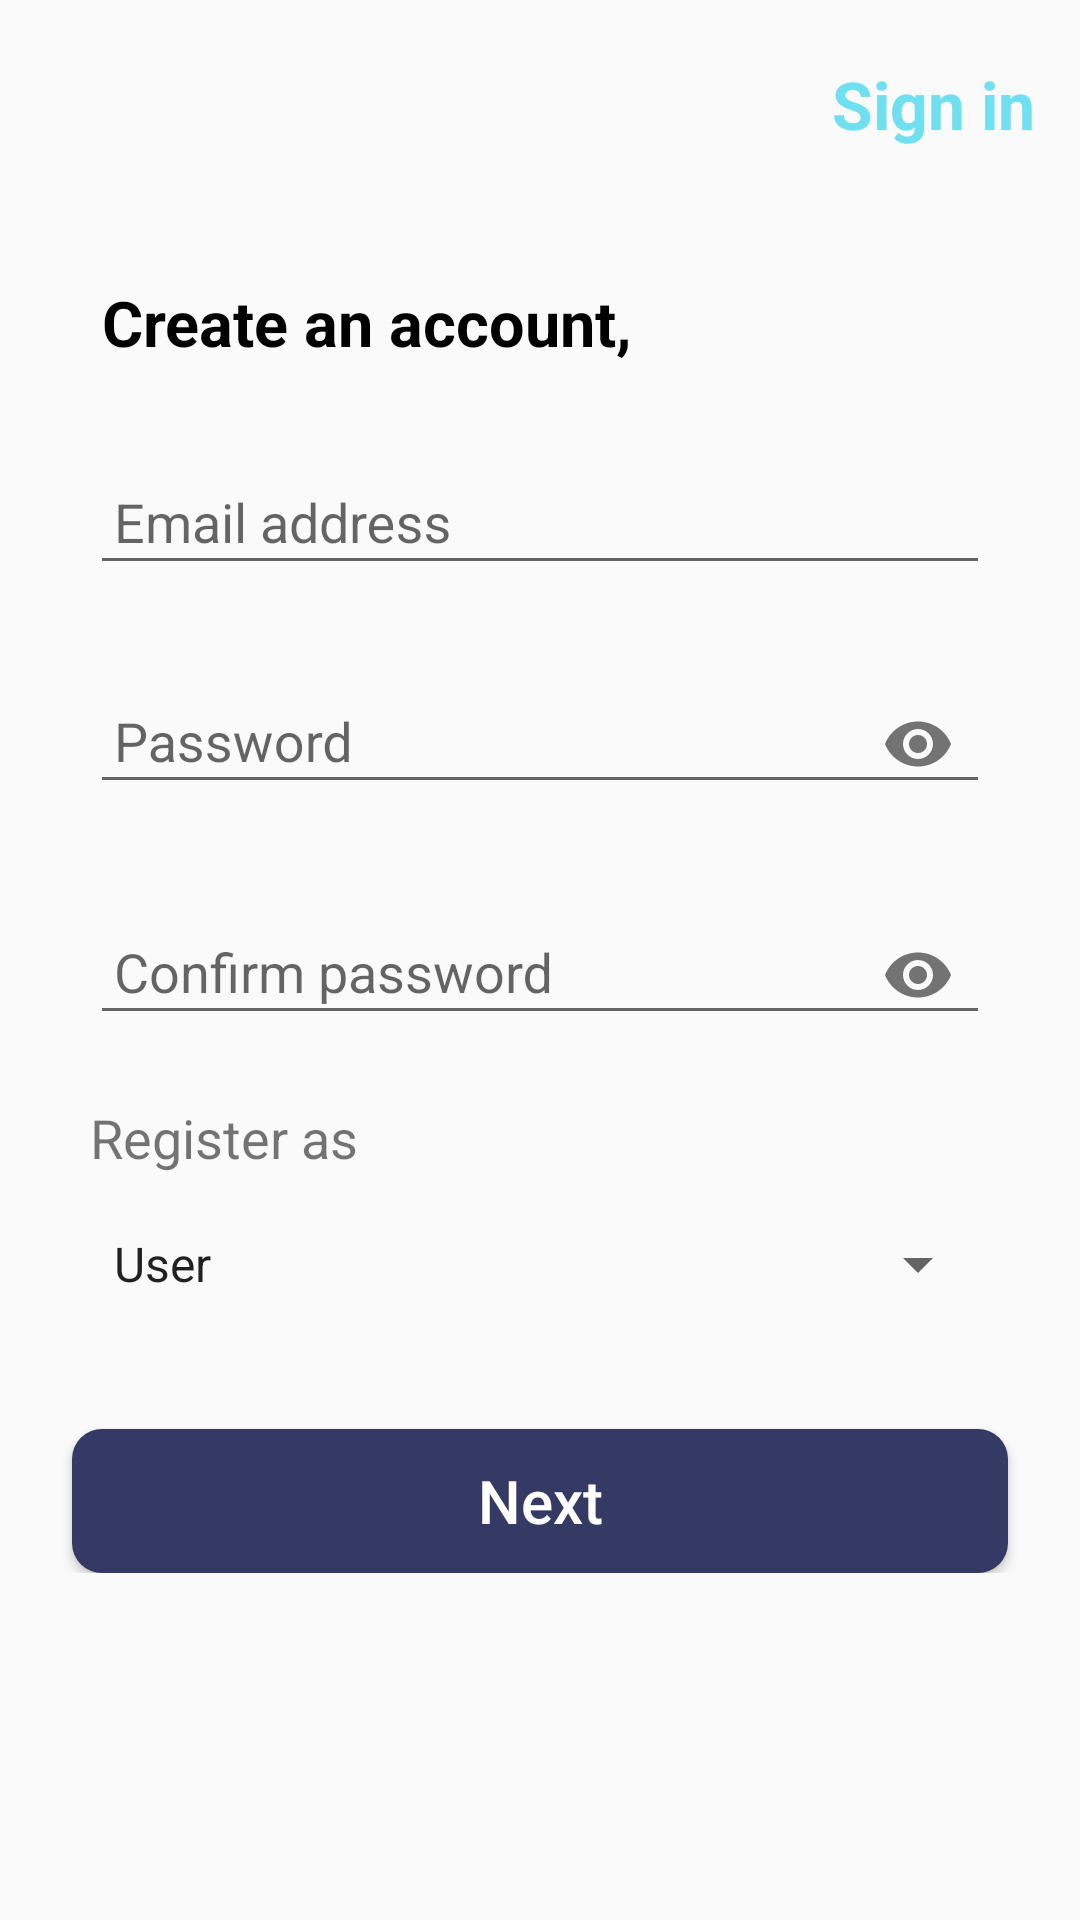

Write the Android layout XML for this screen, with the resource values it uses.
<!-- AndroidManifest.xml: application theme AppTheme -->
<!-- res/layout/fragment_sign_up.xml -->
<?xml version="1.0" encoding="utf-8"?>
<FrameLayout xmlns:android="http://schemas.android.com/apk/res/android"
    xmlns:tools="http://schemas.android.com/tools"
    android:layout_width="match_parent"
    android:layout_height="match_parent"
    xmlns:app="http://schemas.android.com/apk/res-auto"
    tools:context=".SIgnUp">
    <ProgressBar
        android:layout_width="wrap_content"
        android:layout_height="wrap_content"
        android:id="@+id/progress"
        android:visibility="gone"
        android:layout_centerInParent="true" />



    <LinearLayout
        android:layout_width="match_parent"
        android:layout_height="wrap_content"
        android:orientation="vertical">
        <TextView
            android:id="@+id/sign_inn"
            android:layout_width="wrap_content"
            android:layout_height="wrap_content"
            android:layout_gravity="end"
            android:layout_marginTop="20dp"
            android:text="Sign in"
            android:textColor="#70E0F0"
            android:layout_marginRight="15dp"
            android:textSize="22sp"
            android:textStyle="bold" />
        <TextView
            android:id="@+id/create"
            android:layout_width="wrap_content"
            android:layout_height="wrap_content"
            android:layout_marginTop="40dp"
            android:padding="4dp"
            android:layout_marginLeft="30dp"
            android:text="Create an account,"
            android:textColor="@android:color/black"
            android:textSize="21sp"
            android:textStyle="bold" />


        <com.google.android.material.textfield.TextInputLayout
            android:layout_width="match_parent"
            android:layout_height="wrap_content"
            android:layout_marginTop="18dp">

            <com.google.android.material.textfield.TextInputEditText
                android:id="@+id/email"
                android:layout_width="match_parent"
                android:layout_height="wrap_content"
                android:layout_marginLeft="30dp"
                android:layout_marginRight="30dp"
                android:hint="Email address"

                android:inputType="textEmailAddress"
                android:padding="8dp" />

        </com.google.android.material.textfield.TextInputLayout>


        <com.google.android.material.textfield.TextInputLayout
            android:layout_width="match_parent"
            android:layout_height="wrap_content"
            android:layout_marginTop="18dp"
            app:passwordToggleEnabled="true">

            <com.google.android.material.textfield.TextInputEditText
                android:id="@+id/passwords"
                android:layout_width="match_parent"
                android:layout_height="wrap_content"
                android:layout_marginLeft="30dp"
                android:layout_marginRight="30dp"

                android:hint="Password"

                android:inputType="textPassword"
                android:padding="8dp" />

        </com.google.android.material.textfield.TextInputLayout>

        <com.google.android.material.textfield.TextInputLayout
            android:layout_width="match_parent"
            android:layout_height="wrap_content"
            android:layout_marginTop="18dp"
            app:passwordToggleEnabled="true">

            <com.google.android.material.textfield.TextInputEditText
                android:id="@+id/confirmPassword"
                android:layout_width="match_parent"
                android:layout_height="wrap_content"
               android:layout_marginLeft="30dp"
                android:layout_marginRight="30dp"

                android:hint="Confirm password"

                android:inputType="textPassword"
                android:padding="8dp" />

        </com.google.android.material.textfield.TextInputLayout>

        <TextView
            android:layout_width="match_parent"
            android:layout_height="wrap_content"
            android:layout_marginTop="18dp"
            android:layout_marginRight="30dp"
            android:layout_marginLeft="30dp"
            android:text="Register as"
            android:textSize="18sp" />

        <Spinner
            android:id="@+id/register"
            android:layout_width="match_parent"
            android:layout_height="30dp"
            android:layout_marginTop="15dp"
            android:layout_marginRight="30dp"
            android:layout_marginLeft="30dp"
            android:entries="@array/register" />


        <Button
            android:id="@+id/next_s"
            android:layout_width="match_parent"
            android:layout_height="wrap_content"
            android:layout_marginStart="24dp"
            android:layout_marginTop="40dp"
            android:layout_marginEnd="24dp"
            android:background="@drawable/butt"
            android:text="Next"
            android:textAllCaps="false"
            android:textColor="#fff"
            android:textSize="20sp" />


    </LinearLayout>



</FrameLayout>
<!-- resources referenced by this layout -->
<resources>
  <string-array name="register">
          <item>User</item>
          <item>Pilot</item>
          <item>Owner</item>
      </string-array>
  <!-- drawable butt (drawable) -->
  <?xml version="1.0" encoding="utf-8"?>
  <shape xmlns:android="http://schemas.android.com/apk/res/android">
      <corners android:topRightRadius="10dp"
          android:topLeftRadius="10dp"
          android:bottomRightRadius="10dp"
          android:bottomLeftRadius="10dp"/>
      <solid android:color="#343A64"/>
  
  </shape>
  <style name="AppTheme" parent="Theme.AppCompat.Light.DarkActionBar">
          
          <item name="colorPrimary">@color/colorPrimary</item>
          <item name="colorPrimaryDark">@color/colorPrimaryDark</item>
          <item name="colorAccent">@color/colorAccent</item>
      </style>
  <color name="colorPrimary">#3F51B5</color>
  <color name="colorPrimaryDark">#3043AC</color>
  <color name="colorAccent">#FFEB3B</color>
</resources>
